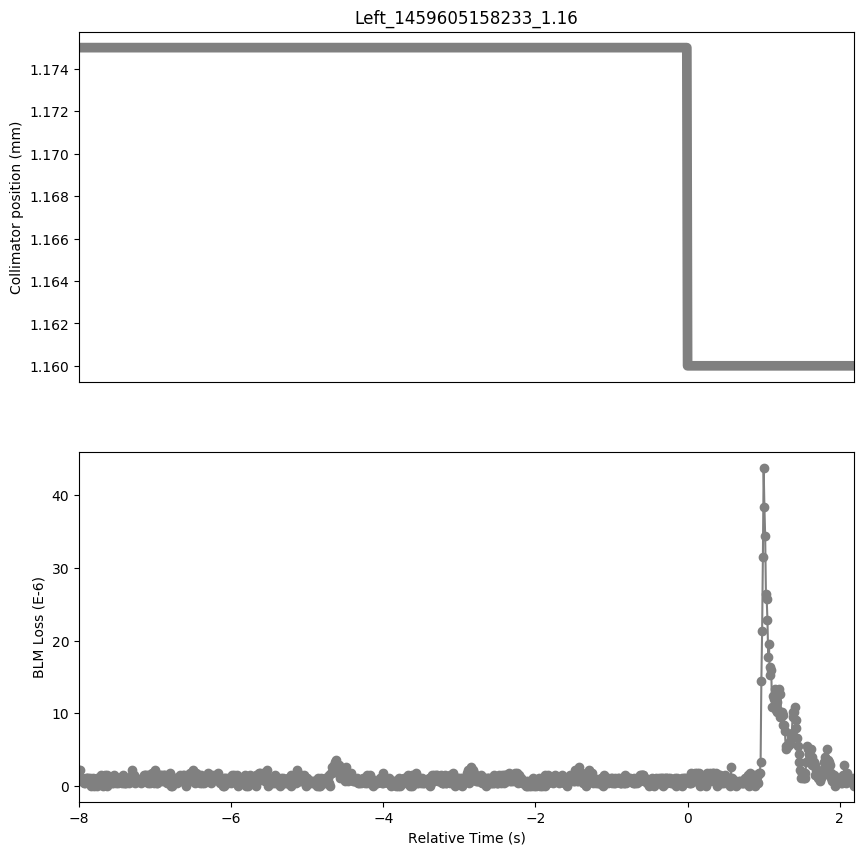

Values plotted in this chart, from the file beside it:
Timestamp, position, BLMTI.06L8.B2I10_TCLIB.6L8.B2
1459605150240, 1.175, 2.1719999999999997e-06
1459605150250, 1.175, 2.1719999999999997e-06
1459605150260, 1.175, 1.0859999999999999e-06
1459605150270, 1.175, 7.240000000000001e-07
1459605150280, 1.175, 1.0859999999999999e-06
1459605150290, 1.175, 7.240000000000001e-07
1459605150300, 1.175, 7.240000000000001e-07
1459605150310, 1.175, 3.6200000000000004e-07
1459605150320, 1.175, 3.6200000000000004e-07
1459605150330, 1.175, 1.0859999999999999e-06
1459605150340, 1.175, 1.0859999999999999e-06
1459605150350, 1.175, 1.0859999999999999e-06
1459605150360, 1.175, 7.240000000000001e-07
1459605150370, 1.175, 3.6200000000000004e-07
1459605150380, 1.175, 1.0859999999999999e-06
1459605150390, 1.175, 0.0
1459605150400, 1.175, 7.240000000000001e-07
1459605150410, 1.175, 3.6200000000000004e-07
1459605150420, 1.175, 1.0859999999999999e-06
1459605150430, 1.175, 0.0
1459605150440, 1.175, 3.6200000000000004e-07
1459605150450, 1.175, 7.240000000000001e-07
1459605150460, 1.175, 3.6200000000000004e-07
1459605150470, 1.175, 0.0
1459605150480, 1.175, 1.0859999999999999e-06
1459605150490, 1.175, 3.6200000000000004e-07
1459605150500, 1.175, 7.240000000000001e-07
1459605150510, 1.175, 7.240000000000001e-07
1459605150520, 1.175, 1.0859999999999999e-06
1459605150530, 1.175, 1.4480000000000002e-06
1459605150540, 1.175, 1.0859999999999999e-06
1459605150550, 1.175, 0.0
1459605150560, 1.175, 3.6200000000000004e-07
1459605150570, 1.175, 7.240000000000001e-07
1459605150580, 1.175, 1.4480000000000002e-06
1459605150590, 1.175, 1.0859999999999999e-06
1459605150600, 1.175, 0.0
1459605150610, 1.175, 1.4480000000000002e-06
1459605150620, 1.175, 3.6200000000000004e-07
1459605150630, 1.175, 1.0859999999999999e-06
1459605150640, 1.175, 1.0859999999999999e-06
1459605150650, 1.175, 7.240000000000001e-07
1459605150660, 1.175, 1.0859999999999999e-06
1459605150670, 1.175, 3.6200000000000004e-07
1459605150680, 1.175, 1.0859999999999999e-06
1459605150690, 1.175, 3.6200000000000004e-07
1459605150700, 1.175, 1.4480000000000002e-06
1459605150710, 1.175, 1.0859999999999999e-06
1459605150720, 1.175, 1.0859999999999999e-06
1459605150730, 1.175, 3.6200000000000004e-07
1459605150740, 1.175, 1.0859999999999999e-06
1459605150750, 1.175, 3.6200000000000004e-07
1459605150760, 1.175, 1.0859999999999999e-06
1459605150770, 1.175, 1.0859999999999999e-06
1459605150780, 1.175, 1.0859999999999999e-06
1459605150790, 1.175, 1.0859999999999999e-06
1459605150800, 1.175, 3.6200000000000004e-07
1459605150810, 1.175, 7.240000000000001e-07
1459605150820, 1.175, 1.4480000000000002e-06
1459605150830, 1.175, 3.6200000000000004e-07
... 960 more rows
